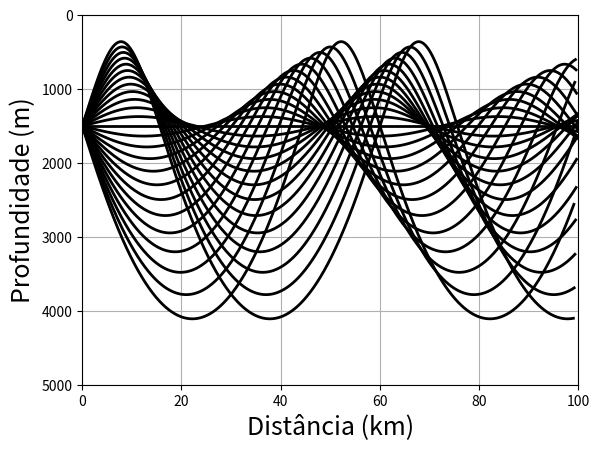

Write Python code to recreate this figure.
# coding=utf-8
from numpy import * 
from scipy import * 
from scipy import integrate
from matplotlib.pyplot import *

ds = 100 # Passo do raio

Dmax = 5000
Rmaxkm = 100 
Rmax = Rmaxkm*1000

# Posição da fonte:
rs = 0
zs = 1500

s = arange(rs,Rmax+ds,ds) # comprimento do raio

# Função para o perfil de Munk:

z0 = 1500.0
c0 = 1480.0

def munk(z,z0,c0):
   B = 1.3e3
   e = 7.37e-3
   eta = 2*( z - z0 )/B
   c   = c0*( 1 + e*( eta + exp( -eta ) - 1 ) )
   dcdz = ( 2*c0*e/B  )*( 1 - exp( -eta ) )
   return c,dcdz
   
# Derivadas: 

def solver(Y,s):
    r  = Y[0]
    z  = Y[1]
    sr = Y[2]
    sz = Y[3]
    c,dcdz = munk(z,z0,c0)
    cc = c*c
    dcdr = 0.0
    drds = c*sr
    dzds = c*sz
    dsrds = -dcdr/cc
    dszds = -dcdz/cc
    return [drds,dzds,dsrds,dszds]

# Definir ângulos de lançamento:

nrays = 25
thetas = linspace(-12,12,nrays)

for i in range(nrays):
    sr0 = cos( -thetas[i]*pi/180 )/c0
    sz0 = sin( -thetas[i]*pi/180 )/c0
    y0 = [rs, zs, sr0, sz0]
    # Integrar a ODE:
    y = integrate.odeint(solver, y0, s)

    r = squeeze( y[:,0] ); rkm = r/1000.0
    z = squeeze( y[:,1] )

    figure(1)
    plot(rkm,z,'k',linewidth=2)

xlabel(u'Distância (km)',fontsize=18)
ylabel('Profundidade (m)',fontsize=18)
xlim(0,Rmaxkm)
ylim(Dmax,0)
grid(True)

show()

